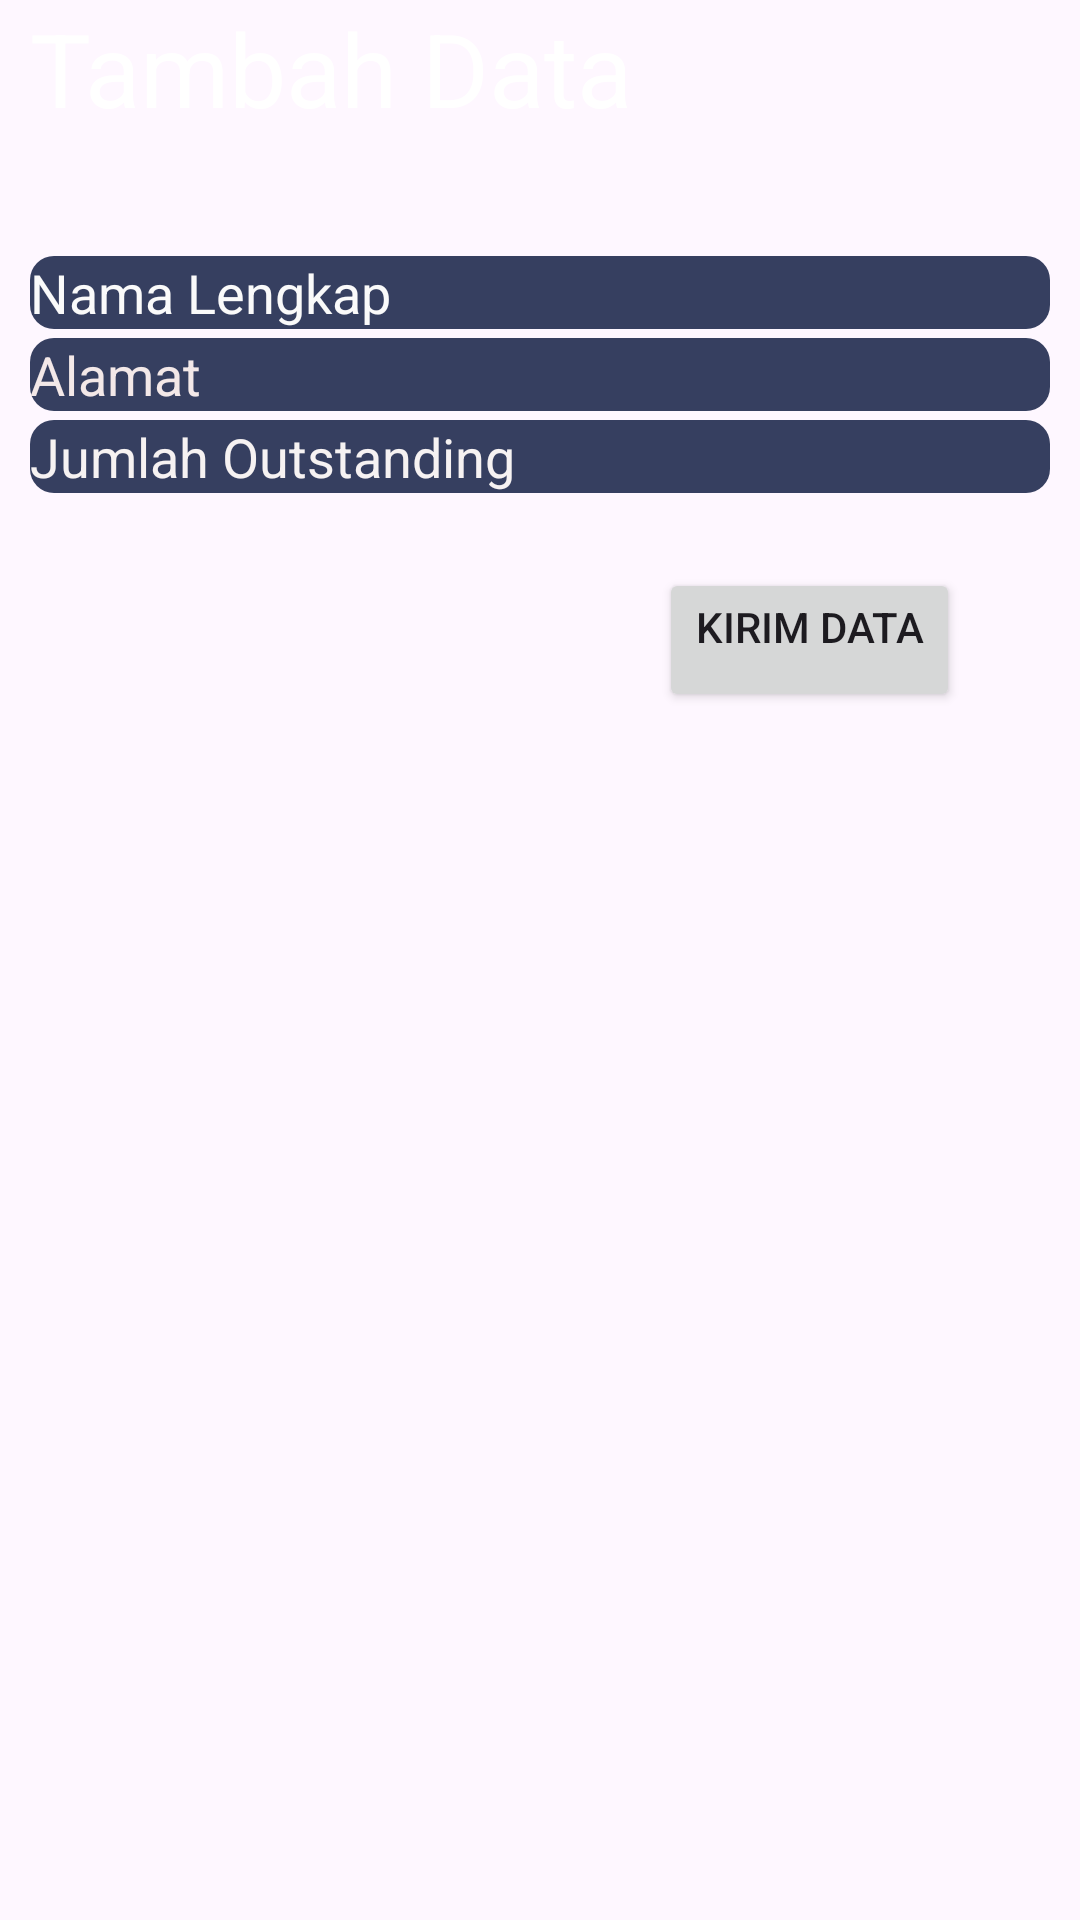

Here is an Android app screen rendered from its layout file. Give the layout XML and the strings, colors and styles it references.
<!-- AndroidManifest.xml: application theme Theme.Edo_UjianRetrofit -->
<!-- res/layout/fragment_add_trx.xml -->
<?xml version="1.0" encoding="utf-8"?>
<FrameLayout xmlns:android="http://schemas.android.com/apk/res/android"
    xmlns:tools="http://schemas.android.com/tools"
    android:layout_width="match_parent"
    android:layout_height="match_parent"
    tools:context=".uifragment.AddTrx">

    

    <LinearLayout
        android:layout_width="match_parent"
        android:layout_height="match_parent"
        android:layout_marginLeft="10dp"
        android:layout_marginRight="10dp"
        android:orientation="vertical">

        <TextView
            android:id="@+id/textView"
            android:layout_width="match_parent"
            android:layout_height="wrap_content"
            android:layout_marginBottom="40dp"
            android:text="Tambah Data"
            android:textColor="@color/white"
            android:textColorHint="#FAF6F6"
            android:textSize="34sp" />

        <EditText
            android:id="@+id/editNama"
            android:layout_width="match_parent"
            android:layout_height="wrap_content"
            android:layout_marginBottom="3dp"
            android:background="@drawable/bgtext"
            android:ems="10"
            android:hint="Nama Lengkap"
            android:inputType="text"
            android:textColor="#F8F1F1"
            android:textColorHint="#FAFAFA" />

        <EditText
            android:id="@+id/editAlamat"
            android:layout_width="match_parent"
            android:layout_height="wrap_content"
            android:layout_marginBottom="3dp"
            android:background="@drawable/bgtext"
            android:ems="10"
            android:hint="Alamat"
            android:inputType="text"
            android:textColor="#F4EBEB"
            android:textColorHint="#F3E8E8" />

        <EditText
            android:id="@+id/editOutstanding"
            android:layout_width="match_parent"
            android:layout_height="wrap_content"
            android:background="@drawable/bgtext"
            android:ems="10"
            android:hint="Jumlah Outstanding"
            android:inputType="text"
            android:textColor="#F6F0F0"
            android:textColorHint="#F6F2F2" />

        <LinearLayout
            android:layout_width="match_parent"
            android:layout_height="wrap_content"
            android:gravity="right"
            android:orientation="horizontal"
            android:paddingTop="25dp"
            android:paddingRight="30dp">

            <Button
                android:id="@+id/btnSend"
                android:layout_width="wrap_content"
                android:layout_height="wrap_content"
                android:gravity="end"
                android:text="Kirim Data" />
        </LinearLayout>

    </LinearLayout>

</FrameLayout>
<!-- resources referenced by this layout -->
<resources>
  <!-- drawable bgtext (drawable) -->
  <shape xmlns:android="http://schemas.android.com/apk/res/android">
      <corners android:radius="8dp" /> 
      <solid android:color="#363f60"/>
  </shape>
  <style name="Theme.Edo_UjianRetrofit" parent="Base.Theme.Edo_UjianRetrofit" />
  <style name="Base.Theme.Edo_UjianRetrofit" parent="Theme.Material3.DayNight.NoActionBar">
          
          
      </style>
  <!-- not gathered from this repository: default colours our renderer supplied (Android Studio template values) -->
  <color name="white">#FFFFFFFF</color>
</resources>
